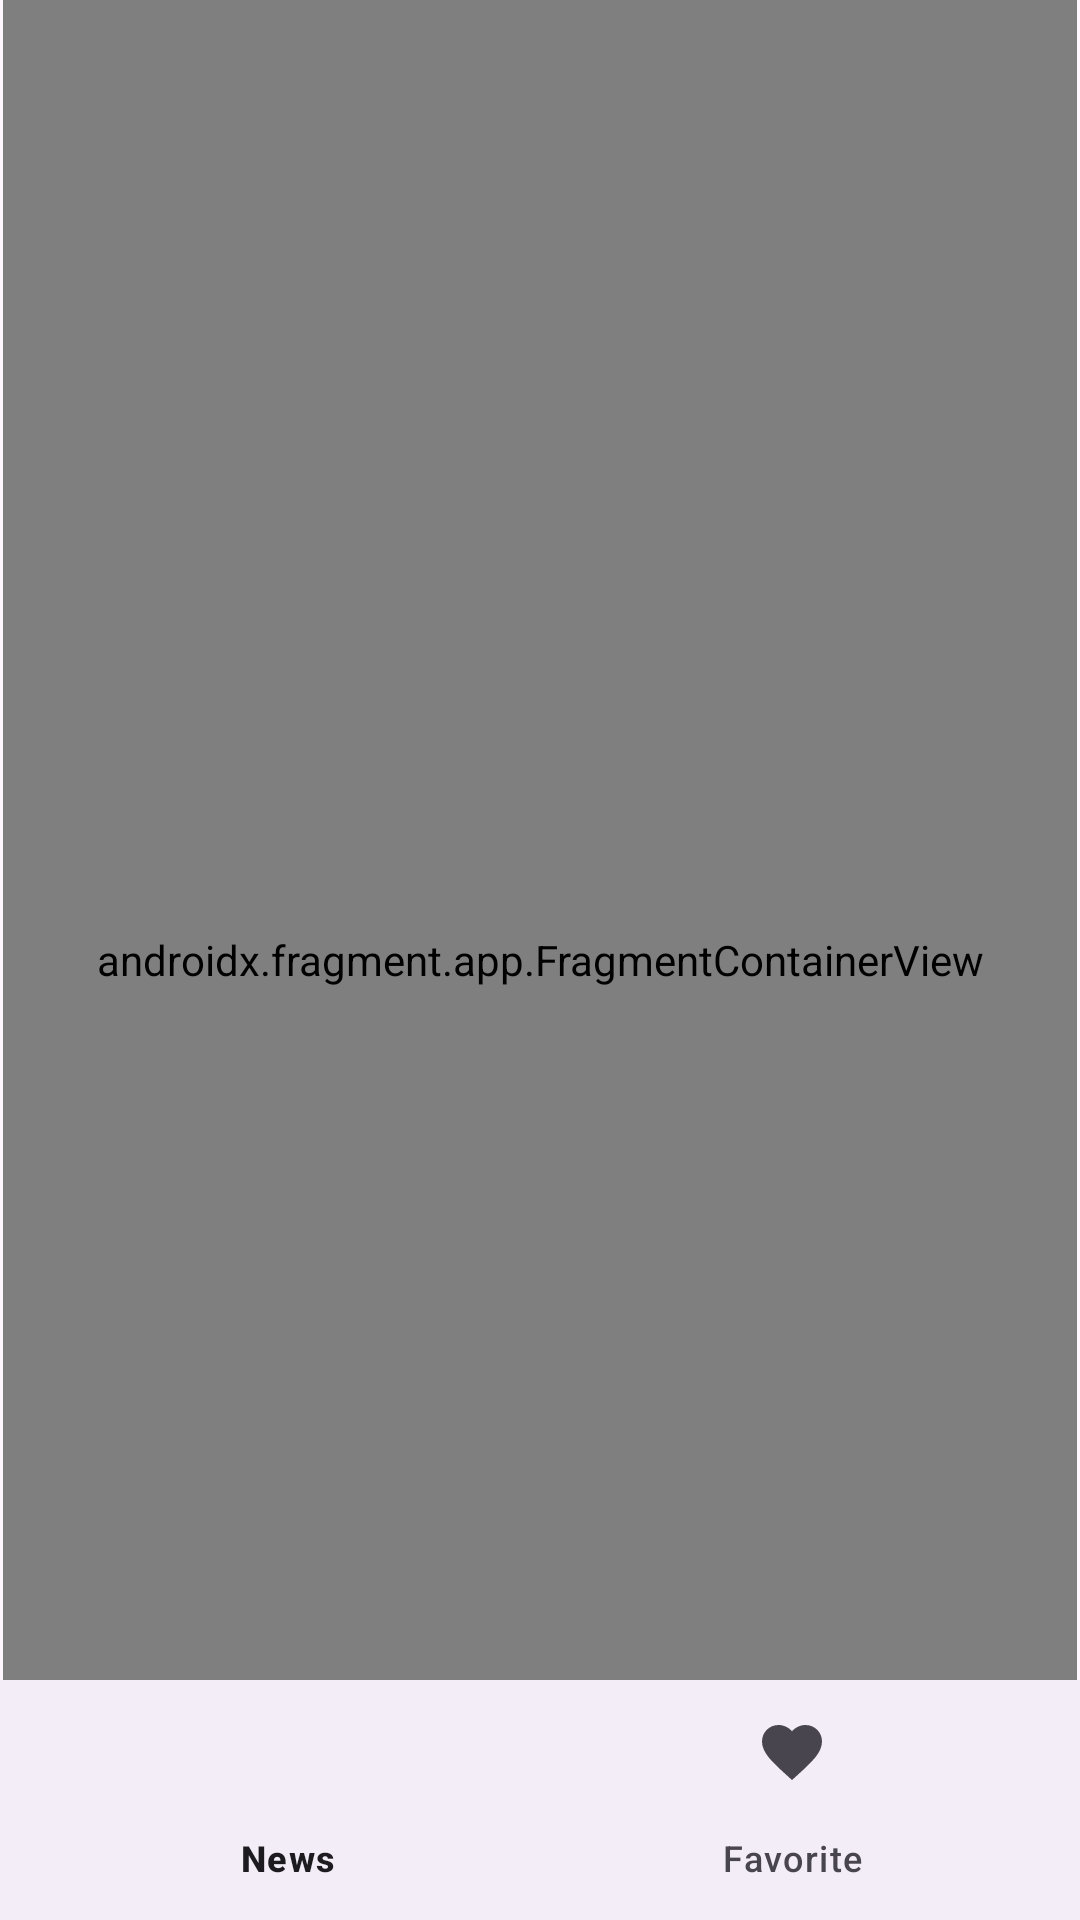

Android layout source for this screen:
<!-- AndroidManifest.xml: application theme Theme.NewsApp -->
<!-- res/layout/activity_main.xml -->
<?xml version="1.0" encoding="utf-8"?>
<androidx.constraintlayout.widget.ConstraintLayout
    xmlns:android="http://schemas.android.com/apk/res/android"
    xmlns:app="http://schemas.android.com/apk/res-auto"
    xmlns:tools="http://schemas.android.com/tools"
    android:layout_width="match_parent"
    android:layout_height="match_parent"
    tools:context=".presentation.MainActivity">



    <com.google.android.material.bottomnavigation.BottomNavigationView
        android:id="@+id/bottomNavigation"
        android:layout_width="match_parent"
        android:layout_height="wrap_content"
        app:layout_constraintBottom_toBottomOf="parent"
        app:layout_constraintEnd_toEndOf="parent"
        app:layout_constraintStart_toStartOf="parent"
        app:menu="@menu/bottom_navigation_bar">

    </com.google.android.material.bottomnavigation.BottomNavigationView>

    <androidx.fragment.app.FragmentContainerView
        android:id="@+id/fragmentContainerView"
        android:name="androidx.navigation.fragment.NavHostFragment"
        android:layout_width="match_parent"
        android:layout_height="match_parent"
        android:layout_marginStart="1dp"
        android:layout_marginEnd="1dp"
        app:defaultNavHost="true"
        app:layout_constraintBottom_toBottomOf="parent"
        app:layout_constraintEnd_toEndOf="parent"
        app:layout_constraintStart_toStartOf="parent"
        app:layout_constraintTop_toTopOf="parent"
        app:navGraph="@navigation/navigation_graph" />

</androidx.constraintlayout.widget.ConstraintLayout>
<!-- resources referenced by this layout -->
<resources>
  <style name="Theme.NewsApp" parent="Base.Theme.NewsApp" />
  <style name="Base.Theme.NewsApp" parent="Theme.Material3.DayNight.NoActionBar">
          
          item&gt;
      </style>
</resources>
